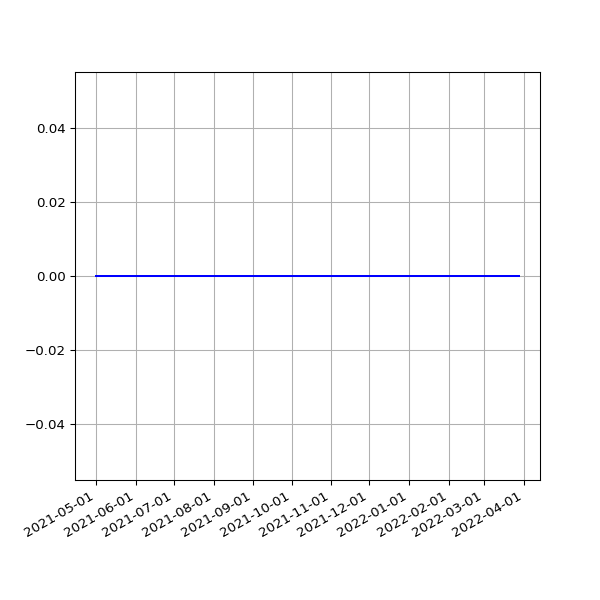

Source data for this figure (header and first rows):
date, value
2021-05-01 19:16:10 +0100, 0
2021-05-02 19:15:26 +0100, 0
2021-05-03 19:25:54 +0100, 0
2021-05-04 19:16:30 +0100, 0
2021-05-05 19:18:06 +0100, 0
2021-05-06 19:18:59 +0100, 0
2021-05-07 19:17:58 +0100, 0
2021-05-08 19:22:12 +0100, 0
2021-05-09 19:11:58 +0100, 0
2021-05-10 19:17:37 +0100, 0
2021-05-12T01:01:55Z, 0
2021-05-13T01:09:53Z, 0
2021-05-14T01:15:39Z, 0
2021-05-15T06:43:28Z, 0
2021-05-16T01:18:55Z, 0
2021-05-17T01:09:03Z, 0
2021-05-18T06:42:26Z, 0
2021-05-19T01:13:48Z, 0
2021-05-20T01:09:01Z, 0
2021-05-21T01:13:57Z, 0
2021-05-22T01:12:38Z, 0
2021-05-23T01:20:03Z, 0
2021-05-24T01:16:54Z, 0
2021-05-25T01:14:00Z, 0
2021-05-26T01:25:42Z, 0
2021-05-27T01:27:43Z, 0
2021-05-28T01:34:06Z, 0
2021-05-29T01:44:29Z, 0
2021-05-30T01:52:07Z, 0
2021-05-31T02:08:08Z, 0
2021-06-01T02:24:16Z, 0
2021-06-02T02:31:00Z, 0
2021-06-03T02:11:37Z, 0
2021-06-04T01:57:17Z, 0
2021-06-04T08:12:16Z, 0
2021-06-05T01:33:07Z, 0
2021-06-06T01:25:41Z, 0
2021-06-07T01:31:36Z, 0
2021-06-08T01:27:38Z, 0
2021-06-09T01:05:59Z, 0
2021-06-10T01:09:25Z, 0
2021-06-11T01:06:05Z, 0
2021-06-12T00:59:59Z, 0
2021-06-13T01:03:12Z, 0
2021-06-14T01:03:23Z, 0
2021-06-15T01:03:27Z, 0
2021-06-16T01:01:53Z, 0
2021-06-17T01:06:45Z, 0
2021-06-18T01:04:25Z, 0
2021-06-19T01:06:44Z, 0
2021-06-20T01:05:19Z, 0
2021-06-21T01:07:56Z, 0
2021-06-22T01:05:32Z, 0
2021-06-23T01:00:34Z, 0
2021-06-24T00:56:28Z, 0
2021-06-25T01:09:19Z, 0
2021-06-26T01:04:37Z, 0
2021-06-27T01:12:08Z, 0
2021-06-28T01:09:29Z, 0
2021-06-29T01:06:50Z, 0
... 258 more rows
